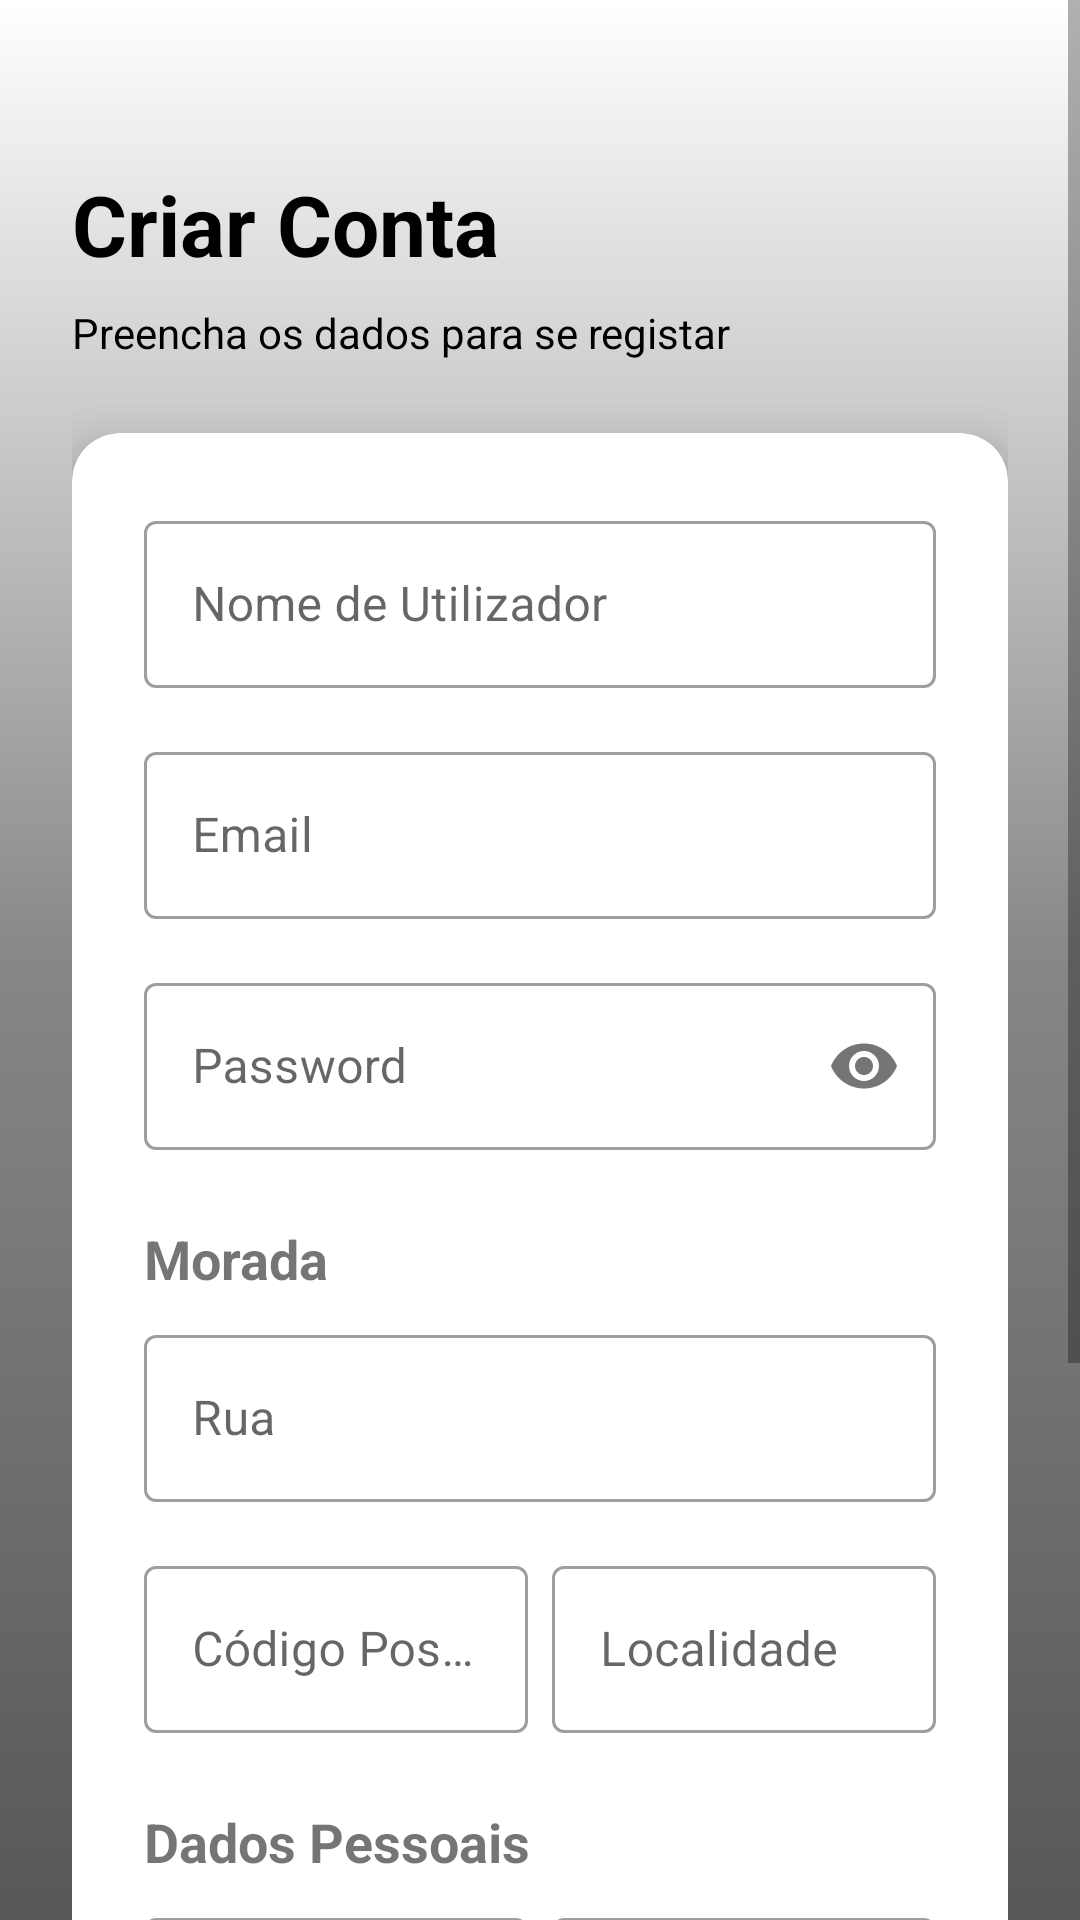

The Android layout XML behind this screen, and the referenced resources:
<!-- AndroidManifest.xml: application theme Theme.Leiriajeans -->
<!-- res/layout/activity_registar.xml -->
<?xml version="1.0" encoding="utf-8"?>
<ScrollView xmlns:android="http://schemas.android.com/apk/res/android"
    xmlns:app="http://schemas.android.com/apk/res-auto"
    xmlns:tools="http://schemas.android.com/tools"
    android:layout_width="match_parent"
    android:layout_height="match_parent"
    android:background="@drawable/background_login"
    android:fillViewport="true"
    tools:context=".RegistarActivity">

    <androidx.constraintlayout.widget.ConstraintLayout
        android:layout_width="match_parent"
        android:layout_height="wrap_content"
        android:padding="24dp">

        <TextView
            android:id="@+id/tvTitle"
            android:layout_width="wrap_content"
            android:layout_height="wrap_content"
            android:text="@string/txt_Criarconta"
            android:textSize="28sp"
            android:textStyle="bold"
            android:textColor="@android:color/black"
            android:layout_marginTop="32dp"
            app:layout_constraintTop_toTopOf="parent"
            app:layout_constraintStart_toStartOf="parent"/>

        <TextView
            android:id="@+id/tvSubtitle"
            android:layout_width="wrap_content"
            android:layout_height="wrap_content"
            android:text="@string/txt_preencha_os_dados_para_se_registar"
            android:textColor="@android:color/black"
            android:layout_marginTop="8dp"
            app:layout_constraintTop_toBottomOf="@id/tvTitle"
            app:layout_constraintStart_toStartOf="parent"/>

        <com.google.android.material.card.MaterialCardView
            android:layout_width="match_parent"
            android:layout_height="wrap_content"
            android:layout_marginTop="24dp"
            app:cardCornerRadius="16dp"
            app:cardElevation="8dp"
            app:layout_constraintTop_toBottomOf="@id/tvSubtitle">

            <LinearLayout
                android:layout_width="match_parent"
                android:layout_height="wrap_content"
                android:orientation="vertical"
                android:padding="24dp">

                <com.google.android.material.textfield.TextInputLayout
                    style="@style/Widget.MaterialComponents.TextInputLayout.OutlinedBox"
                    android:layout_width="match_parent"
                    android:layout_height="wrap_content"
                    android:hint="@string/txtnome_de_utilizador"
                    app:startIconDrawable="@drawable/ic_nome">

                    <com.google.android.material.textfield.TextInputEditText
                        android:id="@+id/etNome"
                        android:layout_width="match_parent"
                        android:layout_height="wrap_content"
                        android:inputType="text"/>
                </com.google.android.material.textfield.TextInputLayout>

                <com.google.android.material.textfield.TextInputLayout
                    style="@style/Widget.MaterialComponents.TextInputLayout.OutlinedBox"
                    android:layout_width="match_parent"
                    android:layout_height="wrap_content"
                    android:layout_marginTop="16dp"
                    android:hint="@string/txt_email"
                    app:startIconDrawable="@drawable/ic_email">

                    <com.google.android.material.textfield.TextInputEditText
                        android:id="@+id/etEmailRegistar"
                        android:layout_width="match_parent"
                        android:layout_height="wrap_content"
                        android:inputType="textEmailAddress"/>
                </com.google.android.material.textfield.TextInputLayout>

                <com.google.android.material.textfield.TextInputLayout
                    style="@style/Widget.MaterialComponents.TextInputLayout.OutlinedBox"
                    android:layout_width="match_parent"
                    android:layout_height="wrap_content"
                    android:layout_marginTop="16dp"
                    android:hint="@string/txtpassword"
                    app:passwordToggleEnabled="true"
                    app:startIconDrawable="@drawable/ic_olho">

                    <com.google.android.material.textfield.TextInputEditText
                        android:id="@+id/etPassRegistar"
                        android:layout_width="match_parent"
                        android:layout_height="wrap_content"
                        android:inputType="textPassword"/>
                </com.google.android.material.textfield.TextInputLayout>

                <TextView
                    android:layout_width="wrap_content"
                    android:layout_height="wrap_content"
                    android:text="@string/txtendereço"
                    android:textStyle="bold"
                    android:textSize="18sp"
                    android:layout_marginTop="24dp"/>

                <com.google.android.material.textfield.TextInputLayout
                    style="@style/Widget.MaterialComponents.TextInputLayout.OutlinedBox"
                    android:layout_width="match_parent"
                    android:layout_height="wrap_content"
                    android:layout_marginTop="8dp"
                    android:hint="@string/txtrua">

                    <com.google.android.material.textfield.TextInputEditText
                        android:id="@+id/etRua"
                        android:layout_width="match_parent"
                        android:layout_height="wrap_content"
                        android:inputType="text"/>
                </com.google.android.material.textfield.TextInputLayout>

                <LinearLayout
                    android:layout_width="match_parent"
                    android:layout_height="wrap_content"
                    android:orientation="horizontal"
                    android:layout_marginTop="16dp">

                    <com.google.android.material.textfield.TextInputLayout
                        style="@style/Widget.MaterialComponents.TextInputLayout.OutlinedBox"
                        android:layout_width="0dp"
                        android:layout_height="wrap_content"
                        android:layout_weight="1"
                        android:layout_marginEnd="8dp"
                        android:hint="@string/txt_codigo_postal">

                        <com.google.android.material.textfield.TextInputEditText
                            android:id="@+id/etCodPostal"
                            android:layout_width="match_parent"
                            android:layout_height="wrap_content"
                            android:inputType="text"/>
                    </com.google.android.material.textfield.TextInputLayout>

                    <com.google.android.material.textfield.TextInputLayout
                        style="@style/Widget.MaterialComponents.TextInputLayout.OutlinedBox"
                        android:layout_width="0dp"
                        android:layout_height="wrap_content"
                        android:layout_weight="1"
                        android:hint="@string/localidade">

                        <com.google.android.material.textfield.TextInputEditText
                            android:id="@+id/etLocalidade"
                            android:layout_width="match_parent"
                            android:layout_height="wrap_content"
                            android:inputType="text"/>
                    </com.google.android.material.textfield.TextInputLayout>
                </LinearLayout>

                
                <TextView
                    android:layout_width="wrap_content"
                    android:layout_height="wrap_content"
                    android:text="@string/txt_dados_pessoais"
                    android:textStyle="bold"
                    android:textSize="18sp"
                    android:layout_marginTop="24dp"/>

                <LinearLayout
                    android:layout_width="match_parent"
                    android:layout_height="wrap_content"
                    android:orientation="horizontal"
                    android:layout_marginTop="8dp">

                    <com.google.android.material.textfield.TextInputLayout
                        style="@style/Widget.MaterialComponents.TextInputLayout.OutlinedBox"
                        android:layout_width="0dp"
                        android:layout_height="wrap_content"
                        android:layout_weight="1"
                        android:layout_marginEnd="8dp"
                        android:hint="@string/txtnif">

                        <com.google.android.material.textfield.TextInputEditText
                            android:id="@+id/etNif"
                            android:layout_width="match_parent"
                            android:layout_height="wrap_content"
                            android:inputType="number"/>
                    </com.google.android.material.textfield.TextInputLayout>

                    <com.google.android.material.textfield.TextInputLayout
                        style="@style/Widget.MaterialComponents.TextInputLayout.OutlinedBox"
                        android:layout_width="0dp"
                        android:layout_height="wrap_content"
                        android:layout_weight="1"
                        android:hint="@string/txttelefone">

                        <com.google.android.material.textfield.TextInputEditText
                            android:id="@+id/etTelefone"
                            android:layout_width="match_parent"
                            android:layout_height="wrap_content"
                            android:inputType="phone"/>
                    </com.google.android.material.textfield.TextInputLayout>
                </LinearLayout>

                <com.google.android.material.textfield.TextInputLayout
                    style="@style/Widget.MaterialComponents.TextInputLayout.OutlinedBox"
                    android:layout_width="match_parent"
                    android:layout_height="wrap_content"
                    android:layout_marginTop="16dp"
                    android:hint="@string/txtnomeproprio">

                    <com.google.android.material.textfield.TextInputEditText
                        android:id="@+id/etNomeUtilizador"
                        android:layout_width="match_parent"
                        android:layout_height="wrap_content"
                        android:inputType="text"/>
                </com.google.android.material.textfield.TextInputLayout>

                <com.google.android.material.button.MaterialButton
                    android:id="@+id/btnRegistar"
                    android:layout_width="match_parent"
                    android:layout_height="wrap_content"
                    android:layout_marginTop="24dp"
                    android:text="@string/txtregistar"
                    android:padding="12dp"
                    android:textSize="16sp"
                    app:cornerRadius="8dp"/>

            </LinearLayout>
        </com.google.android.material.card.MaterialCardView>
    </androidx.constraintlayout.widget.ConstraintLayout>
</ScrollView>
<!-- resources referenced by this layout -->
<resources>
  <!-- drawable background_login (drawable) -->
  <?xml version="1.0" encoding="utf-8"?>
  <shape xmlns:android="http://schemas.android.com/apk/res/android">
          <gradient
          android:startColor="@color/white"
          android:centerColor="@color/background_meio"
          android:endColor="@color/background_final"
          android:angle="70"
          />
  </shape>
  <string name="localidade">Localidade</string>
  <string name="txt_Criarconta">Criar Conta</string>
  <string name="txt_codigo_postal">Código Postal</string>
  <string name="txt_dados_pessoais">Dados Pessoais</string>
  <string name="txt_email">Email</string>
  <string name="txt_preencha_os_dados_para_se_registar">Preencha os dados para se registar</string>
  <string name="txtnif">NIF</string>
  <string name="txtnome_de_utilizador">Nome de Utilizador</string>
  <string name="txtnomeproprio">Nome Próprio</string>
  <string name="txtpassword">Password</string>
  <string name="txtregistar">Registar</string>
  <string name="txtrua">Rua</string>
  <string name="txttelefone">Telefone</string>
  <style name="Theme.Leiriajeans" parent="Base.Theme.Leiriajeans" />
  <color name="white">#FFFFFFFF</color>
  <color name="background_meio">#878787</color>
  <color name="background_final">#575757</color>
  <style name="Base.Theme.Leiriajeans" parent="Theme.MaterialComponents.DayNight.NoActionBar">
          
          <item name="colorPrimary">@color/background_meio_bt</item>
          <item name="windowActionBar">false</item>
          <item name="windowNoTitle">true</item>
      </style>
  <color name="background_meio_bt">#E8D780</color>
</resources>
